Run: headless pygame with SDL's dummy video driver; simulated clock (each Clock.tick advances the game by its frame time, no real sleeping); random seed 0; keys injected as events and as key.get_pressed() state; no mouse input.
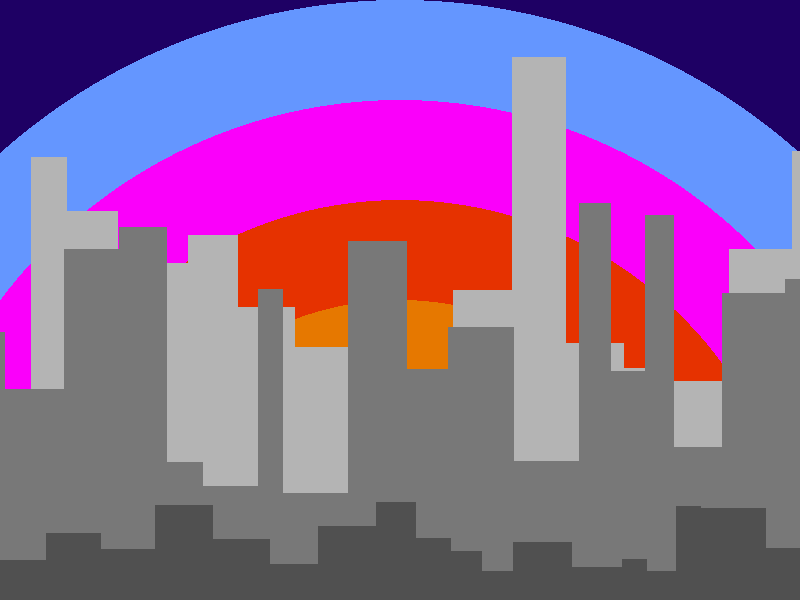
Frame 1 of 4 · flips 1–60 · no input
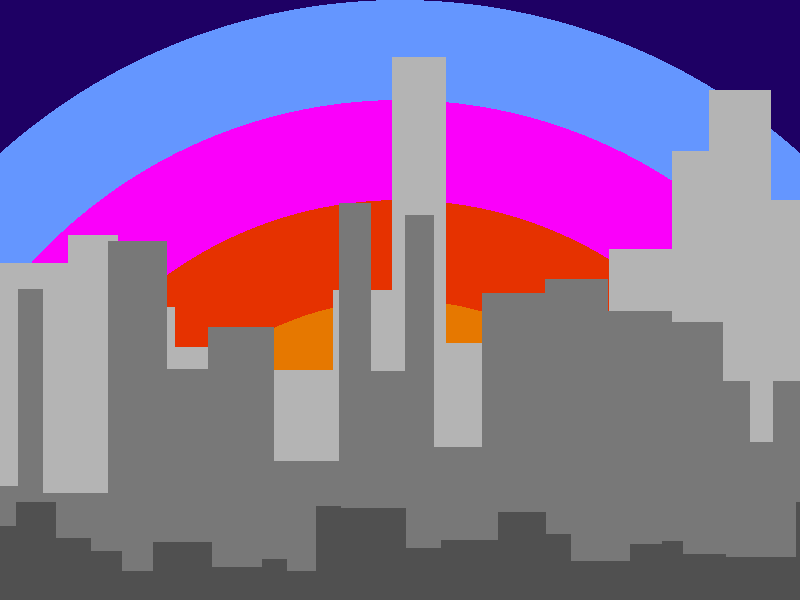
Frame 2 of 4 · flips 61–180 · tapped SPACE, RETURN · held RIGHT (→), D
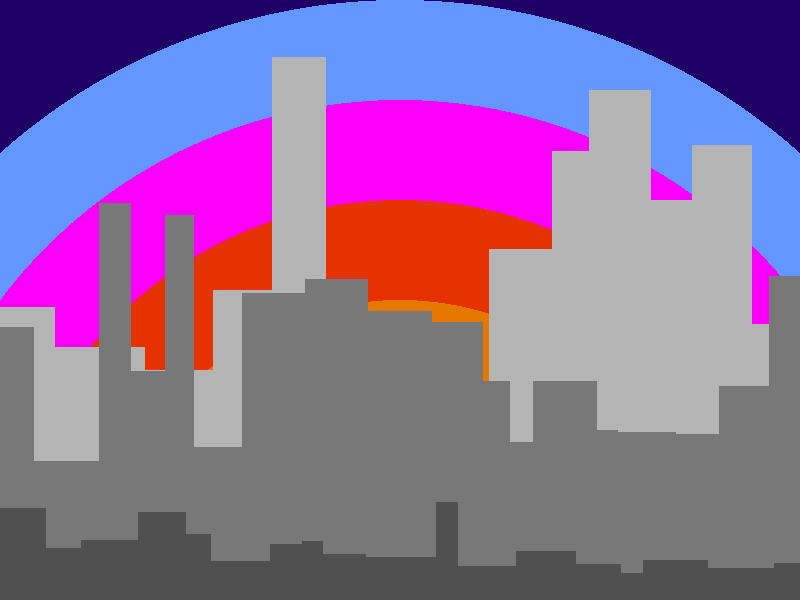
Frame 3 of 4 · flips 181–300 · held DOWN (↓), S
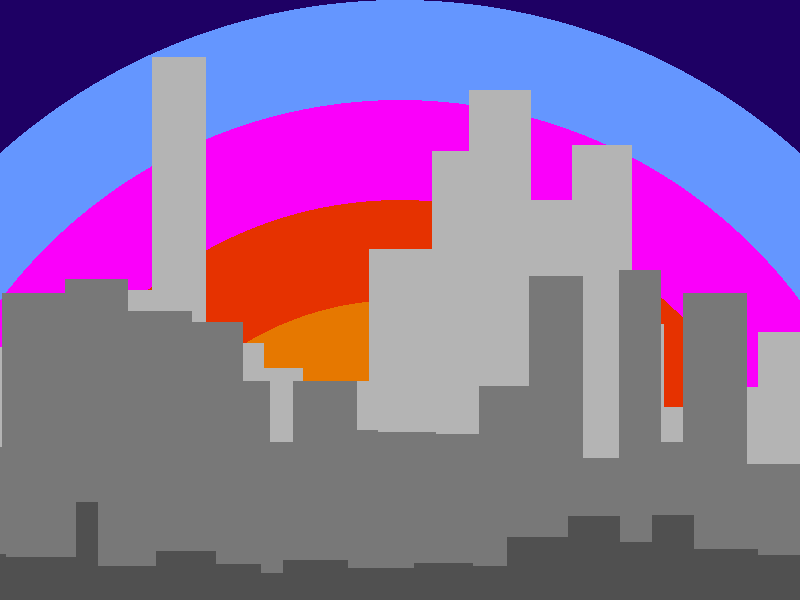
Frame 4 of 4 · flips 301–420 · held LEFT (←), A, UP (↑), W

The pygame program that drew these frames:

"""
 Pygame base template for opening a window

 Sample Python/Pygame Programs
 Simpson College Computer Science
 http://programarcadegames.com/
 http://simpson.edu/computer-science/

 Explanation video: http://youtu.be/vRB_983kUMc
"""

import pygame
import random
# Define some colors
RED=(255, 0, 0)
REDORANGE=(230, 50, 0)
ORANGE=(230, 120, 0)
YELLOWORANGE=(250, 160, 0)
YELLOW=(250, 210, 0)
YELLOWGREEN=(230, 230, 0)
GREEN=(0,255 , 0)
DARKGREEN=(0, 100, 0)
BLUEGREEN=(0, 150, 100)
CYAN=(0, 255, 225)
SKYBLUE=(100, 150, 255)
BLUE=(0, 0, 255)
INDIGO=(30, 0, 100)
LIGHTPURPLE=(160, 100, 255)
PURPLE=(130, 0, 220)
DARKPURPLE=(40, 0, 100)
MAGENTA=(200, 0, 200)
PINK=(250, 0, 250)
BLACK=(0, 0, 0)
DARKGREY=(60, 60, 60)
GREY=(120, 120, 120)
LIGHTGREY=(180, 180, 180)
WHITE=(255, 255, 255)
BROWN=(120, 70, 15)
DARKBROWN=(80, 40, 10)
colors = [BLACK, GREEN, BLUE, RED]

def random_color():
    return random.choice(colors)

# initialize the pygame class
pygame.init()

# Set the width and height of the screen [width, height]
SCREEN_WIDTH = 800
SCREEN_HEIGHT = 600
screen = pygame.display.set_mode((SCREEN_WIDTH, SCREEN_HEIGHT))


# Set the title of the window
pygame.display.set_caption("CityScroller")

# Loop until the user clicks the close button.
done = False

# Used to manage how fast the screen updates
clock = pygame.time.Clock()


class Building():
    def __init__(self, x_point, y_point, width, height, color):
        self.x_point = x_point
        self.y_point = y_point
        self.width = width
        self.height = height
        self.color = color

    def draw(self):
        pygame.draw.rect(screen, self.color,(self.x_point, self.y_point, self.width, self.height))
        

    def move(self, speed):
        self.x_point -= speed
        

class Scroller(object):
    def __init__(self, width, height, base, color, speed):
        self.width = width
        self.height = height
        self.base = base
        self.color = color
        self.speed = speed
        self.buildings = []
        self.add_buildings()

    def add_buildings(self):
        total_width=0
        while(total_width)<SCREEN_WIDTH:
            self.add_building(total_width)
            total_width+=self.buildings[-1].width
    
    def add_building(self, x_location):
        width = random.randint(20, 70)
        max_height = self.base - self.height
        height = random.randint((max_height // 4), max_height - 1)
        y_location = self.base - height
        building = Building(x_location, y_location, width, height, self.color)
        self.buildings.append(building)
        
    def draw_buildings(self):
        for building in self.buildings:
            building.draw()

    def move_buildings(self):
        last_building_location = self.buildings[-1].x_point + self.buildings[-1].width
        if last_building_location < (self.width + 10):
            self.add_building(last_building_location)
            if len(self.buildings) > 30:
                self.buildings.remove(self.buildings[0])
        for building in self.buildings:
            building.move(self.speed)

FRONT_SCROLLER_COLOR = (80,80,80)
MIDDLE_SCROLLER_COLOR = (120, 120, 120)
BACK_SCROLLER_COLOR = (180,180,180)
BACKGROUND_COLOR = (100, 150, 255)

back_scroller = Scroller(SCREEN_WIDTH, 20, (SCREEN_HEIGHT - 50), BACK_SCROLLER_COLOR, 1)
middle_scroller = Scroller(SCREEN_WIDTH, 200, (SCREEN_HEIGHT - 10), MIDDLE_SCROLLER_COLOR, 2)
front_scroller = Scroller(SCREEN_WIDTH, 500, SCREEN_HEIGHT, FRONT_SCROLLER_COLOR, 3)
# -------- Main Program Loop -----------
while not done:
    # --- Main event loop
    for event in pygame.event.get():
        if event.type == pygame.QUIT:
            done = True

    # --- Game logic should go here

    # --- Screen-clearing code goes here

    # Here, we clear the screen to white. Don't put other drawing commands
    # above this, or they will be erased with this command.

    # If you want a background image, replace this clear with blit'ing the
    # background image.
    screen.fill(INDIGO)
    pygame.draw.circle(screen, SKYBLUE, [400, 600], 600)
    pygame.draw.circle(screen, PINK, [400, 600], 500)
    pygame.draw.circle(screen, REDORANGE, [400, 600], 400)
    pygame.draw.circle(screen, ORANGE, [400, 600], 300)
    pygame.draw.circle(screen, YELLOWORANGE, [400, 600], 200)
    pygame.draw.circle(screen, YELLOW, [400, 600], 100)

    # --- Drawing code should go here
    back_scroller.draw_buildings()
    back_scroller.move_buildings()
    middle_scroller.draw_buildings()
    middle_scroller.move_buildings()
    front_scroller.draw_buildings()
    front_scroller.move_buildings()

    # --- Go ahead and update the screen with what we've drawn.
    pygame.display.flip()

    # --- Limit to 60 frames per second
    clock.tick(60)

# Close the window and quit.
pygame.quit()
exit() # Needed when using IDLE
